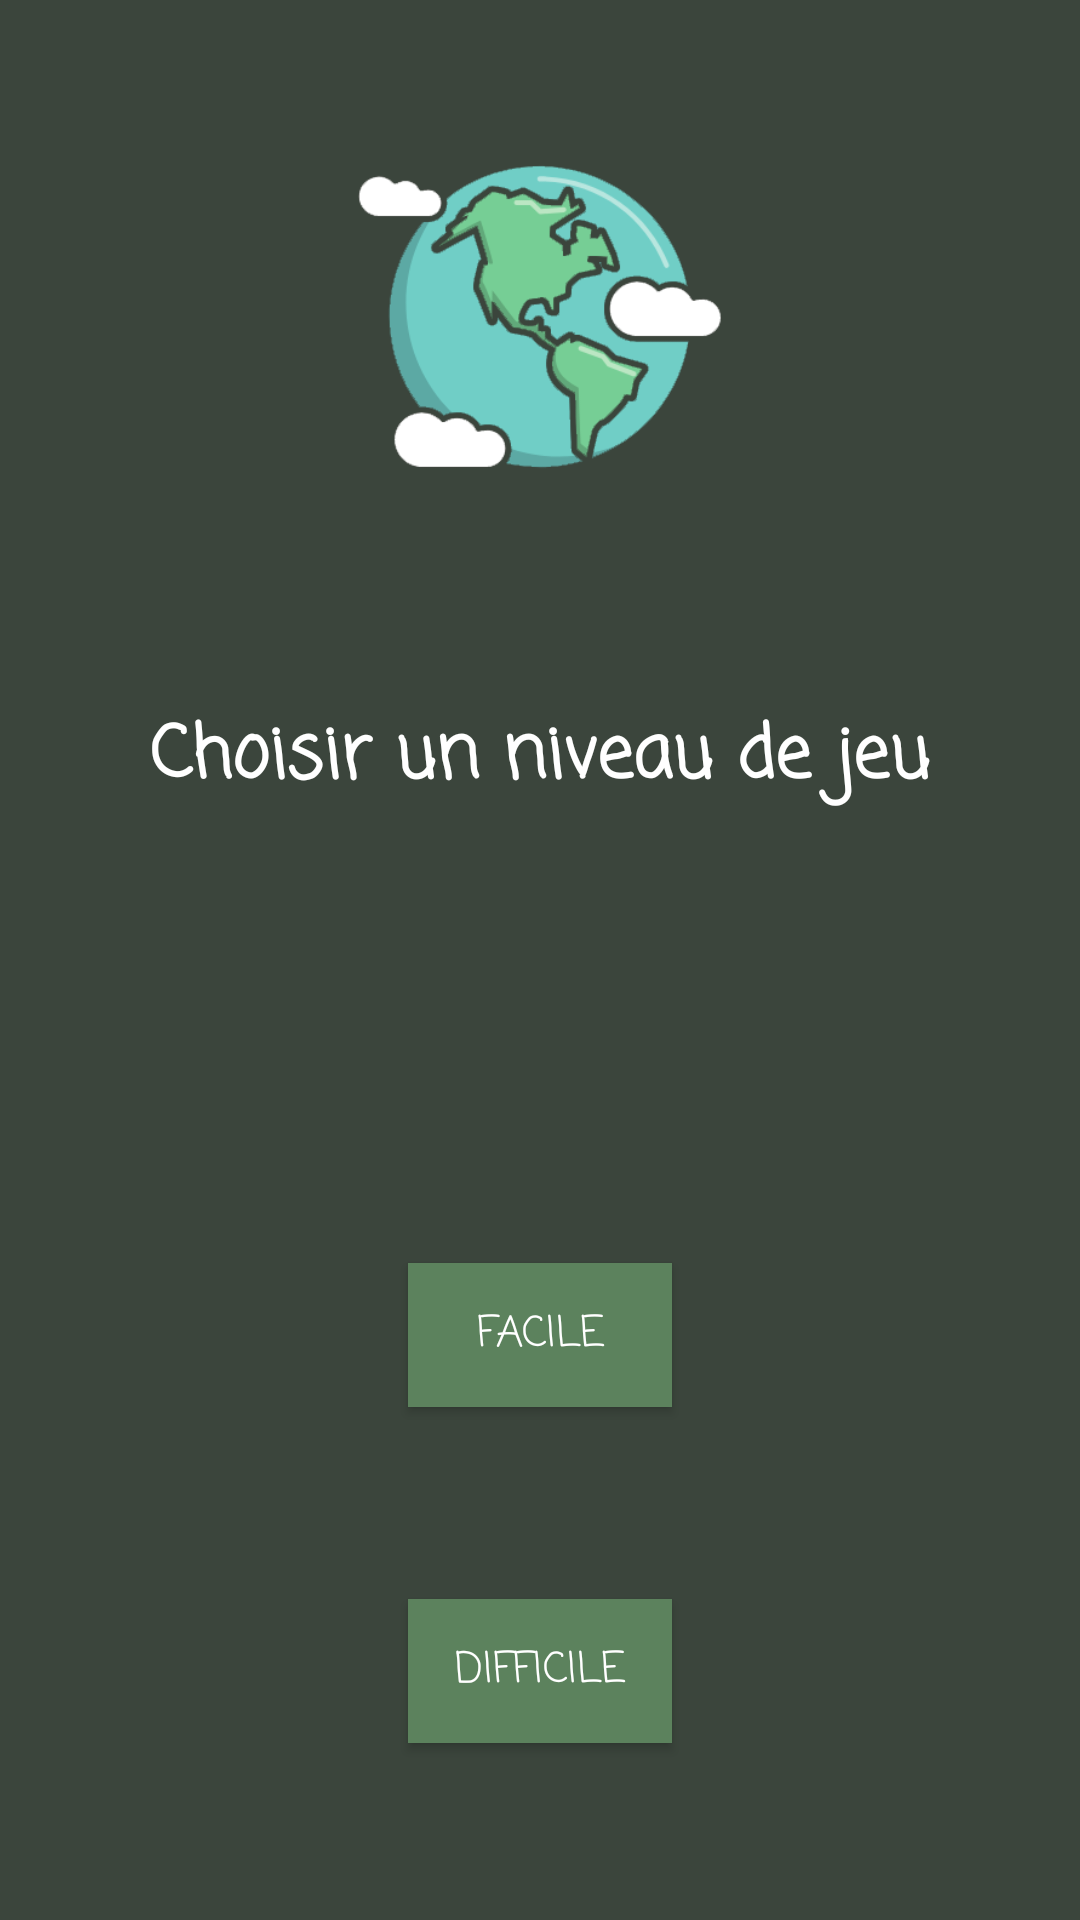

The Android layout XML behind this screen, and the referenced resources:
<!-- AndroidManifest.xml: application theme AppTheme -->
<!-- res/layout/activity_level.xml -->
<?xml version="1.0" encoding="utf-8"?>
<androidx.constraintlayout.widget.ConstraintLayout xmlns:android="http://schemas.android.com/apk/res/android"
    xmlns:app="http://schemas.android.com/apk/res-auto"
    xmlns:tools="http://schemas.android.com/tools"
    android:layout_width="match_parent"
    android:layout_height="match_parent"
    android:background="@color/greenBackground"
    tools:context=".LevelActivity">

    <ImageView
        android:id="@+id/imageView"
        android:layout_width="312dp"
        android:layout_height="202dp"
        android:layout_marginTop="32dp"
        android:contentDescription="logo"
        app:layout_constraintEnd_toEndOf="parent"
        app:layout_constraintStart_toStartOf="parent"
        app:layout_constraintTop_toTopOf="parent"
        app:srcCompat="@drawable/guessmyvibepng"
        tools:srcCompat="@drawable/guessmyvibepng" />

    <TextView
        android:id="@+id/categoryTextView"
        android:layout_width="wrap_content"
        android:layout_height="wrap_content"
        android:fontFamily="casual"
        android:text="@string/levelTextView"
        android:textColor="@color/white"
        android:textSize="24sp"
        android:textStyle="bold"
        app:layout_constraintEnd_toEndOf="parent"
        app:layout_constraintStart_toStartOf="parent"
        app:layout_constraintTop_toBottomOf="@+id/imageView" />

    <Button
        android:id="@+id/easyButton"
        android:layout_width="wrap_content"
        android:layout_height="wrap_content"
        android:layout_marginTop="150dp"
        android:background="@color/greenButton"
        android:fontFamily="casual"
        android:text="@string/easyButton"
        android:textColor="@color/white"
        app:layout_constraintEnd_toEndOf="parent"
        app:layout_constraintStart_toStartOf="parent"
        app:layout_constraintTop_toBottomOf="@+id/categoryTextView" />

    <Button
        android:id="@+id/hardButton"
        android:layout_width="wrap_content"
        android:layout_height="wrap_content"
        android:layout_marginTop="64dp"
        android:fontFamily="casual"
        android:textColor="@color/white"
        android:background="@color/greenButton"
        android:text="@string/hardButton"
        app:layout_constraintEnd_toEndOf="parent"
        app:layout_constraintStart_toStartOf="parent"
        app:layout_constraintTop_toBottomOf="@+id/easyButton" />

</androidx.constraintlayout.widget.ConstraintLayout>
<!-- resources referenced by this layout -->
<resources>
  <color name="greenBackground">#3b453c</color>
  <color name="greenButton">#5c825d</color>
  <color name="white">#ffffff</color>
  <!-- drawable guessmyvibepng: png bitmap (drawable, 35932 bytes) -->
  <string name="easyButton">Facile</string>
  <string name="hardButton">Difficile</string>
  <string name="levelTextView">Choisir un niveau de jeu</string>
  <style name="AppTheme" parent="Theme.AppCompat.Light.DarkActionBar">
          
          <item name="colorPrimary">@color/greenButton</item>
          <item name="colorPrimaryDark">@color/greenBackground</item>
          <item name="colorAccent">@color/greenPale</item>
      </style>
  <color name="greenPale">#abd1a5</color>
</resources>
